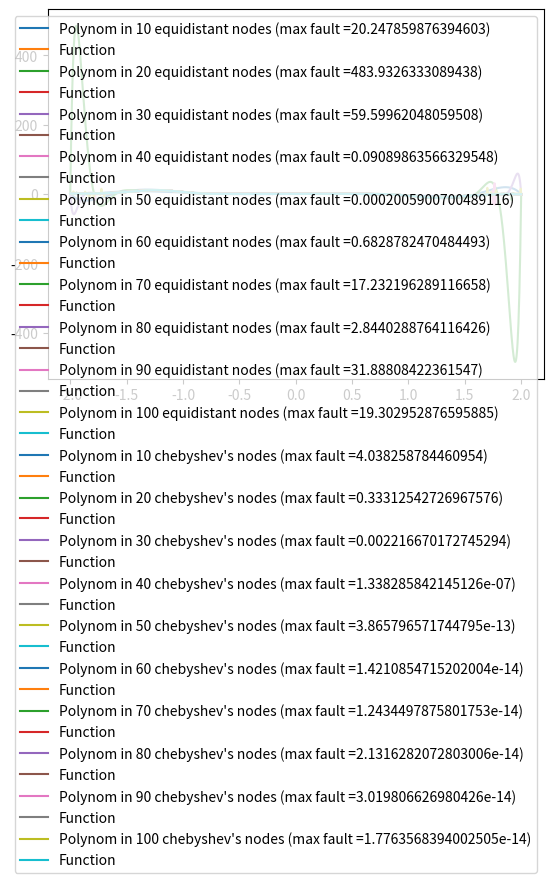

The script that saved this image:
import numpy as np
from math import sin, cos, pi
import matplotlib.pyplot as plot


def function(t):
    return (sin(4 * t) - t) ** 3


def polynom(t):
    global x, y, c
    for i in range(len(x)):
        if t == x[i]:
            return y[i]

    den = [c[i] / (t - x[i]) for i in range(len(c))]
    return sum(den[i] * y[i] for i in range(len(c))) / sum(den)


L = -2
R = 2

dots = np.linspace(L, R, 1000)
count_of_dots = [10 * i for i in range(1, 11)]
type_of_nodes = "equidistant"
for l in range(2):
    for i in range(len(count_of_dots)):
        N = count_of_dots[i]
        if type_of_nodes == "equidistant":
            x = np.linspace(L, R, N)
        else:
            x = np.empty(N)
            for j in range(1, N + 1):
                x[j - 1] = (L+R)/2 + (R-L)/2*cos((2*j-1)*pi/(2*N))
        y = np.empty(N)

        for j in range(0, N):
            y[j] = function(x[j])

        c = np.ones(N)
        for j in range(len(x)):
            for k in range(len(x)):
                if j != k:
                    c[j] *= x[j] - x[k]
            c[j] = 1 / c[j]
        polynom_dots = [polynom(t) for t in dots]
        function_dots = [function(t) for t in dots]
        max_fault = max(abs(polynom_dots[i] - function_dots[i]) for i in range(len(polynom_dots)))
        if type_of_nodes == "equidistant":
            label_info = "Polynom in " + str(N) + " equidistant nodes (max fault =" + str(max_fault) + ")"
        else:
            label_info = "Polynom in " + str(N) + " chebyshev's nodes (max fault =" + str(max_fault) + ")"

        plot.plot(dots, polynom_dots, label=label_info)
        plot.plot(dots, function_dots, label="Function")
        plot.legend()
        plot.show()
    type_of_nodes = "chebyshev's"
